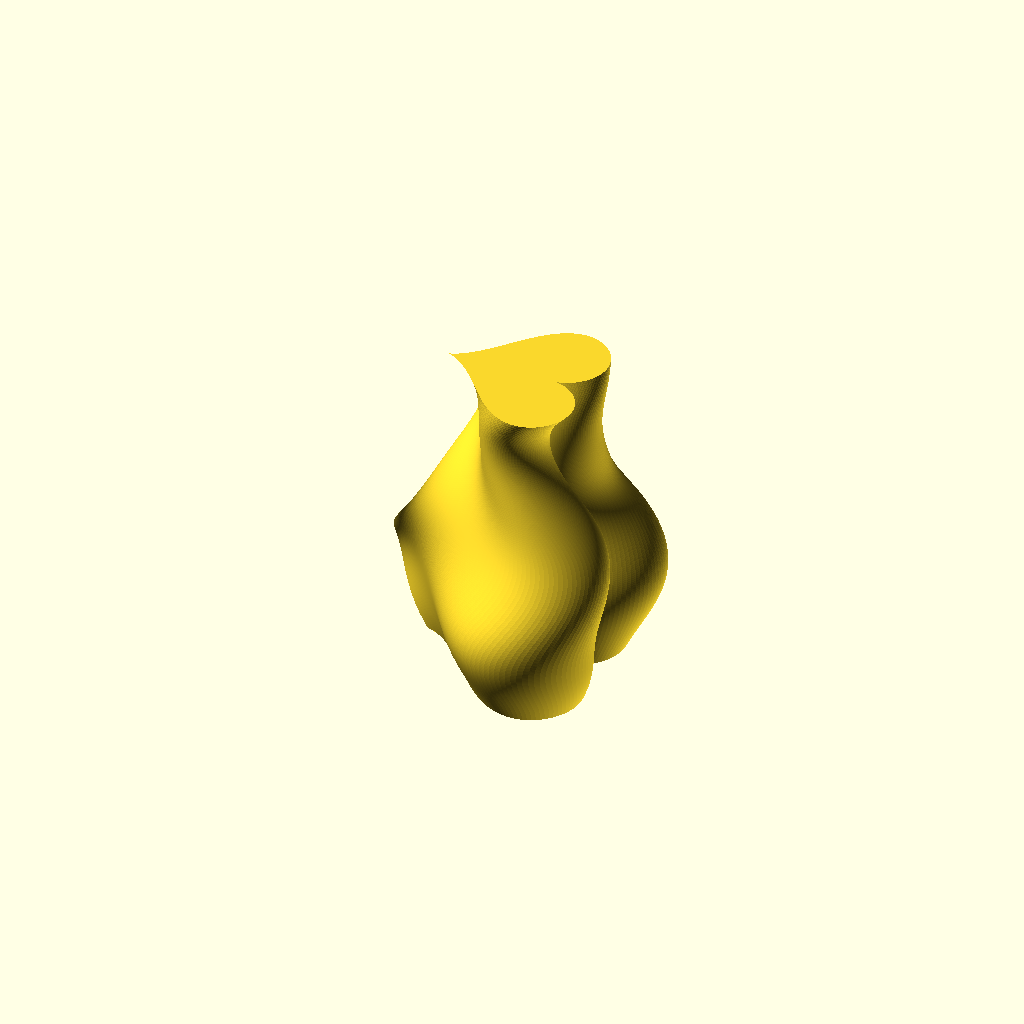
Cell 1: rendered with the file's own defaults.
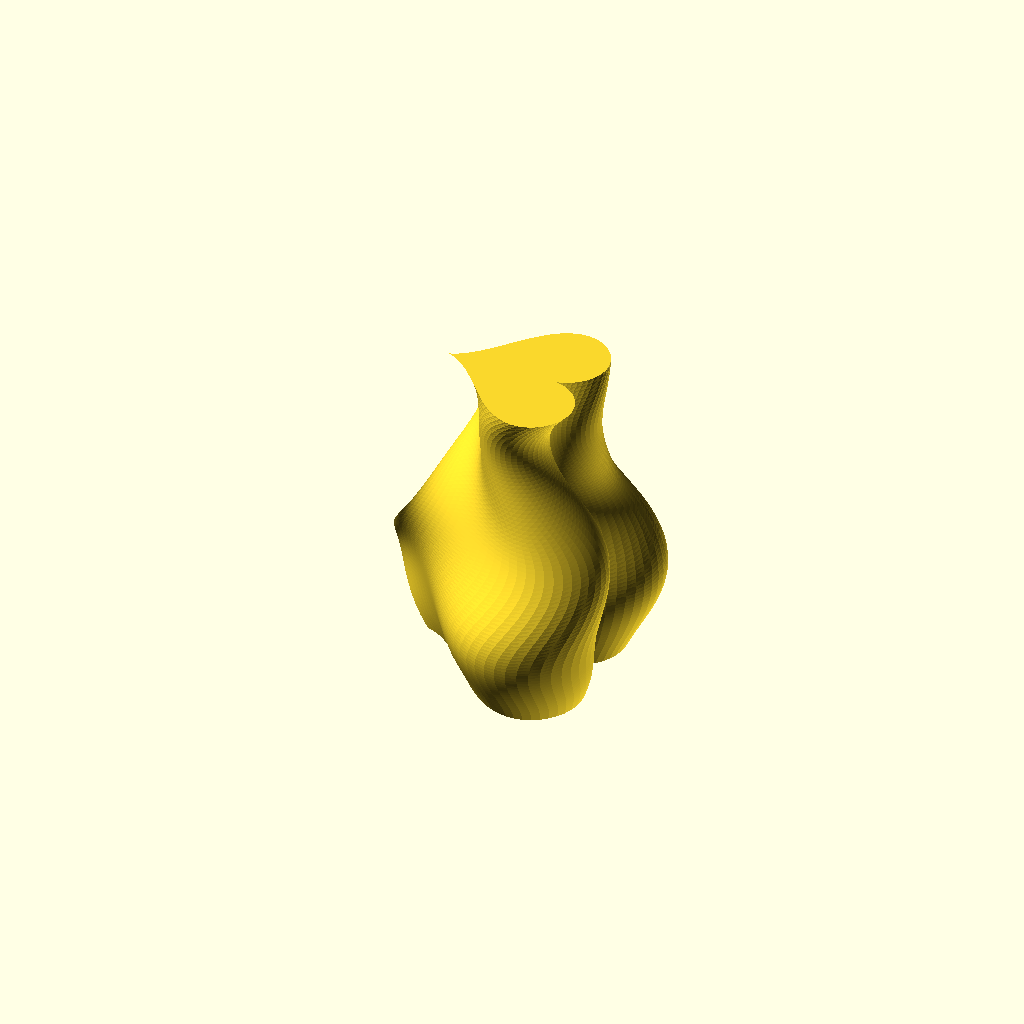
Cell 2 — accuracy set to 2, the other parameters unchanged.
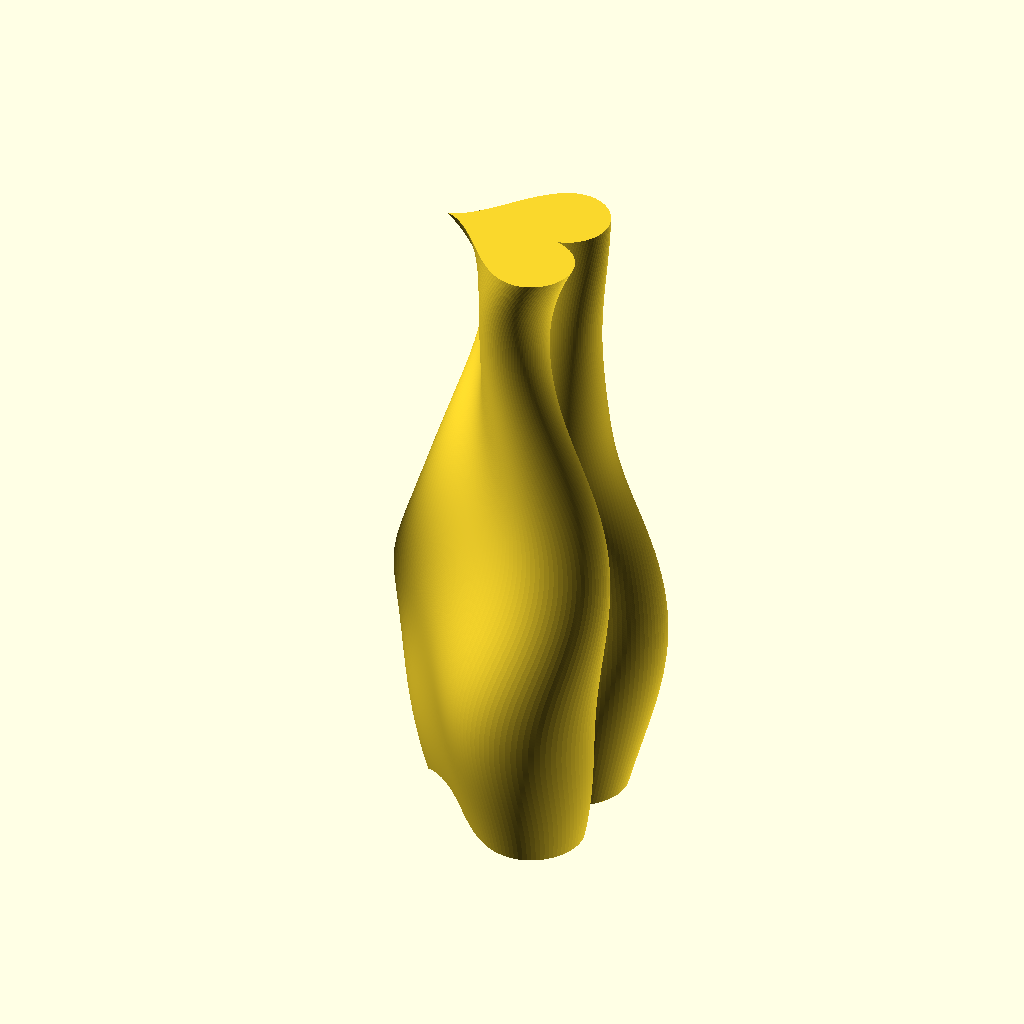
Cell 3: the same model with h = 360.
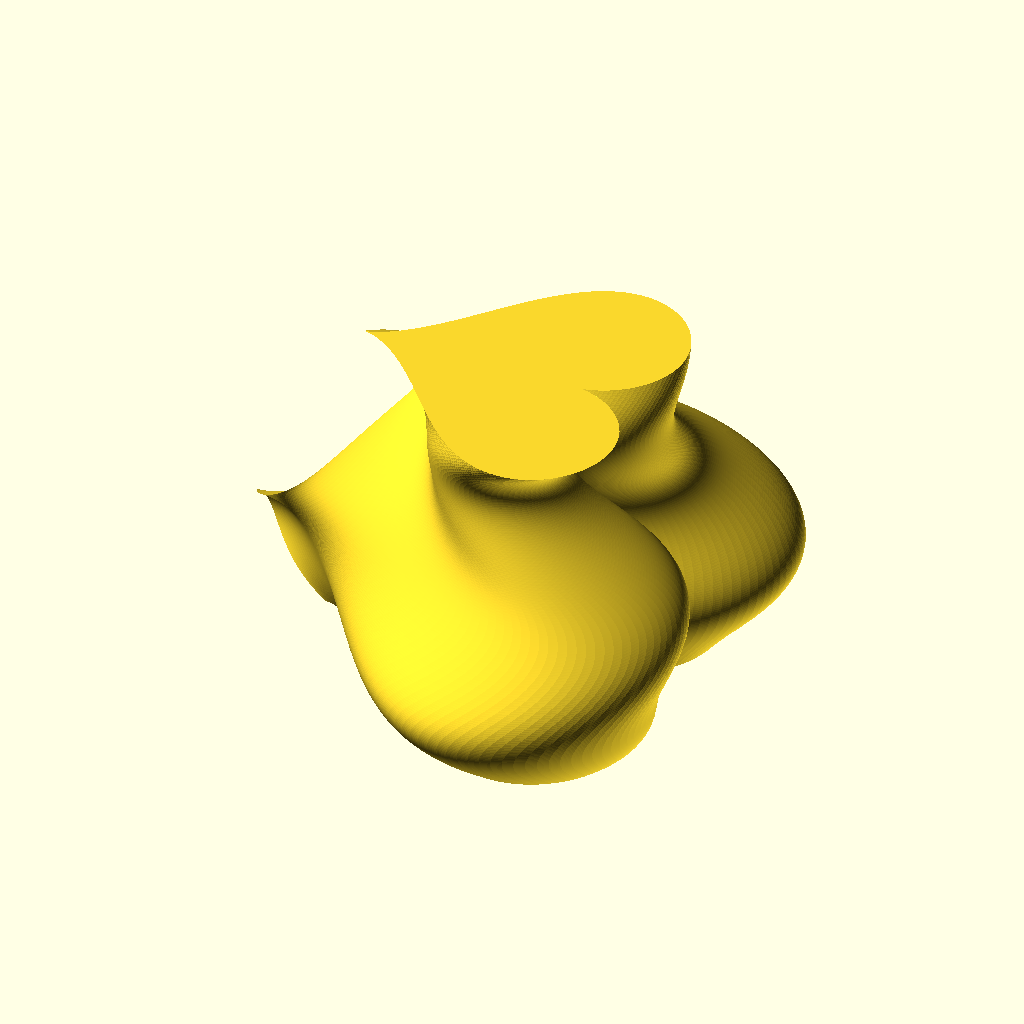
Cell 4 — d set to 140, the other parameters unchanged.
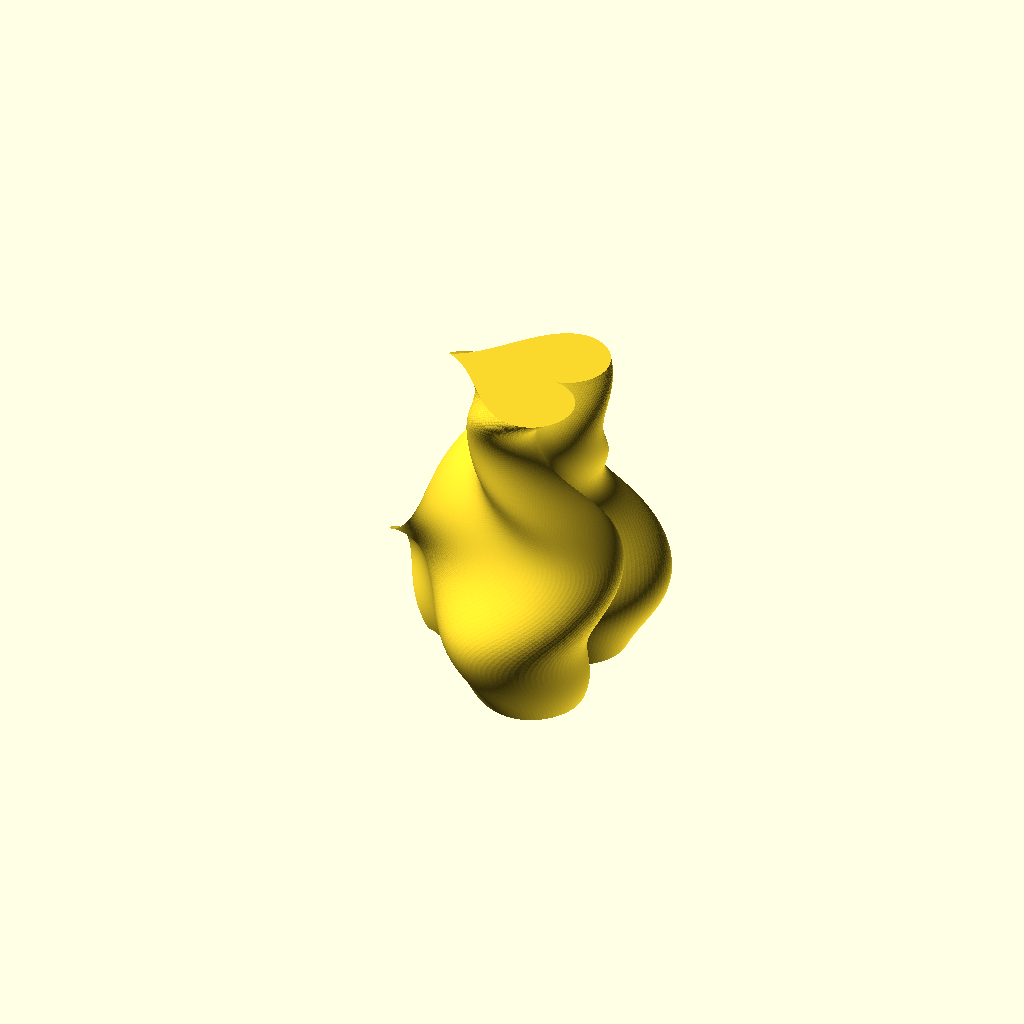
Cell 5: the same model with tw = 60.
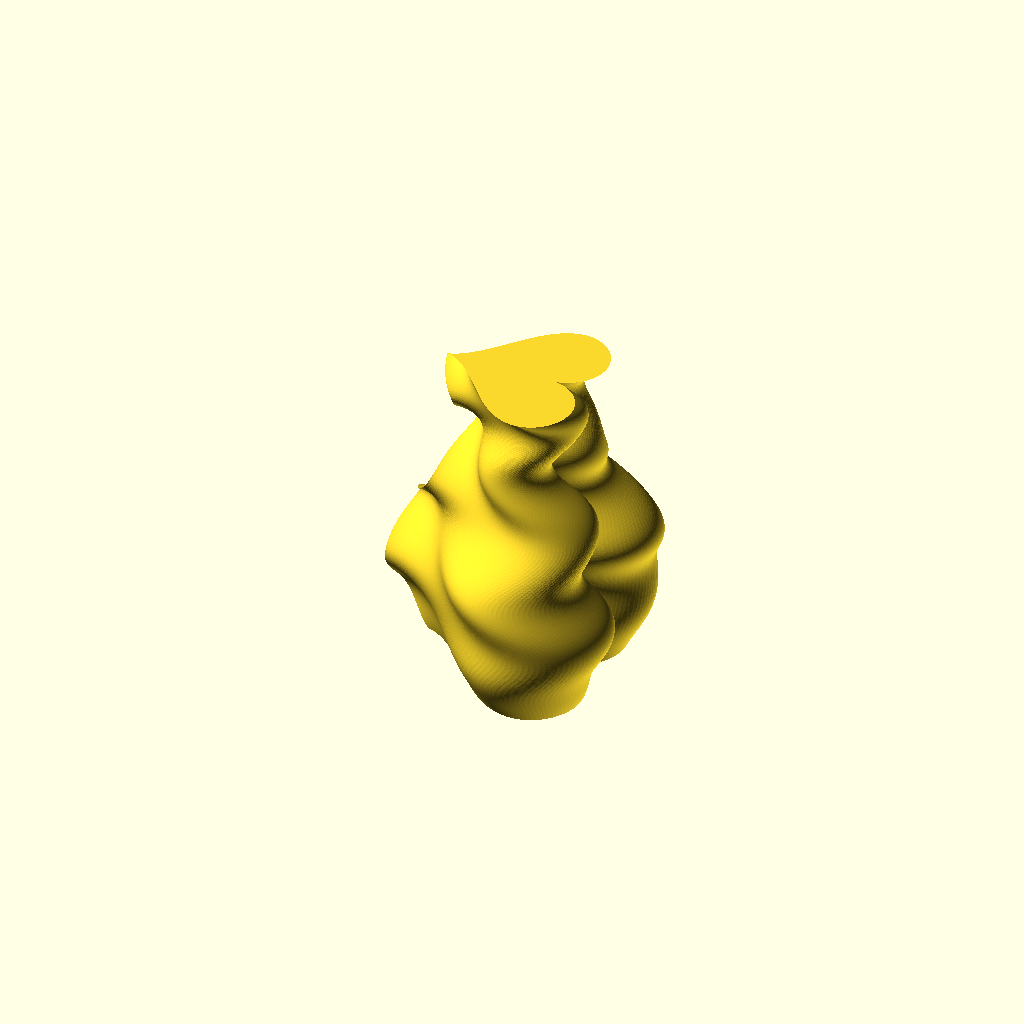
Cell 6 — pt set to 6, the other parameters unchanged.
One fixed orthographic camera (rotation 55°, 0°, 25°; colour scheme Cornfield) for every cell.
OpenSCAD source file inputs/thingiverse/files/thing-2204876/files/vase-shape.scad:
accuracy = 1;    // detalization in mm (0.25,0.4,0.5,1.0,2,3,4,5,6,10,20) 
h        = 180;  // height of vase
d        = 70;   // base diameter

tw  = 30;         // angle of twist
pt  = 3;         // part of sinusoid for twist or 0 for linear

pv  = 1.82;      // part of sinusoid vertical 0.3-2.0 
kv  = 0.35;      // koeff vertical < 1.0
  
e  = h/floor(h/accuracy);
dz = e;          // height of layer
n  = 360/e/2;    // quantity of segments
a  = 360/n;      // step: angle of segment

translate([0,0,-h/2]) shape();

//----------------------------------------------------------------------------

// heart shape 
function x(t)=(12*sin(t)-4*sin(3*t))/10;
function y(t)=(13*cos(t)-5*cos(2*t)-2*cos(3*t)-cos(4*t))/10;

// star shape 
/*
mm=5;
n2=3;
n1=1;
function x(t)=cos(t)/pow( pow(abs(cos(mm*t/4)),n2)+pow(abs(sin(mm*t/4)),n2), 1/n1);
function y(t)=sin(t)/pow( pow(abs(cos(mm*t/4)),n2)+pow(abs(sin(mm*t/4)),n2), 1/n1);
*/

//-------------------------------------------------------------------------

function fh(z)      = d/2*(1+sin(pv*180*z/h)*kv);            // radius by height
function ftwist(z)  = (pt==0 ? 1 : sin(pt*180*z/h))*tw*z/h;  // angle by height

// to polar coordinates
function r(v) = sqrt(pow(v[0],2)+pow(v[1],2));
function a(v) = atan2(v[1],v[0]);
// rotate in polar coordinates and back to cartesian
function twist(v,z) = [sin(a(v)+ftwist(z))*r(v), cos(a(v)+ftwist(z))*r(v), v[2]];

module shape()
{
  p = [for(z=[0:dz:h], angle=[0:a:360-a]) 
         twist([x(angle)*fh(z),y(angle)*fh(z),z],z)];
  
  m = n*h/dz;
  f1 = [for( q=[0:n:m-n], i=[0:n-1], j=[0:1]) 
         (j==0)? ( (i==n-1)? [q+n-1, q,   q+n    ] : [q+i, q+i+1,   q+i+n+1] ):
                 ( (i==n-1)? [q+n-1, q+n, q+2*n-1] : [q+i, q+i+n+1, q+i+n  ] )];

  f = concat([[for(i=[0:n-1]) i]],[[for(i=[m:m+n-1]) i]], f1); // add bottom and top
   
  polyhedron(points=p, faces=f);
}
Customizer parameters (derived from the source; name, type, default, range or options):
accuracy: number, default 1
h: number, default 180
d: number, default 70
tw: number, default 30
pt: number, default 3
pv: number, default 1.82
kv: number, default 0.35
